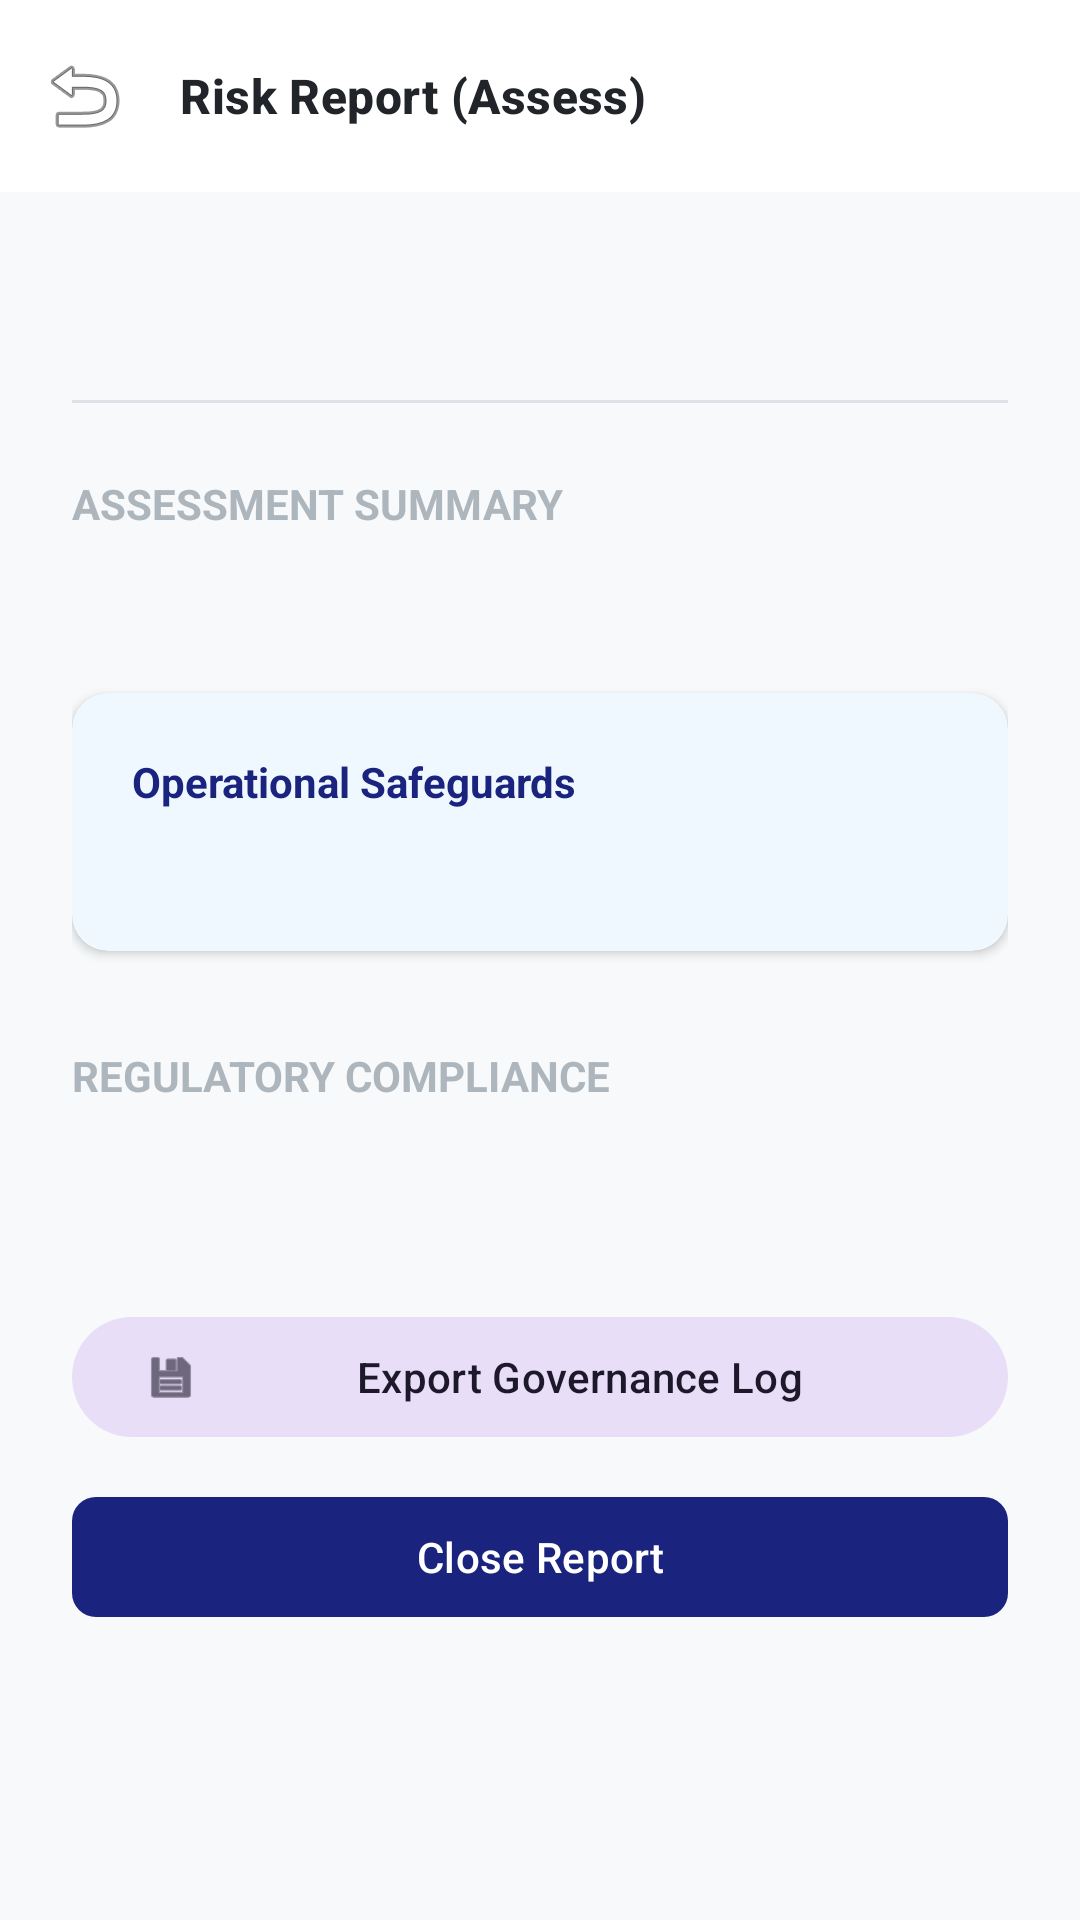

Write the Android layout XML for this screen, with the resource values it uses.
<!-- AndroidManifest.xml: application theme Theme.Recourse -->
<!-- res/layout/activity_risk_report.xml -->
<?xml version="1.0" encoding="utf-8"?>
<androidx.coordinatorlayout.widget.CoordinatorLayout xmlns:android="http://schemas.android.com/apk/res/android"
    xmlns:app="http://schemas.android.com/apk/res-auto"
    xmlns:tools="http://schemas.android.com/tools"
    android:layout_width="match_parent"
    android:layout_height="match_parent"
    android:background="@color/bg_app">

    <com.google.android.material.appbar.AppBarLayout
        android:layout_width="match_parent"
        android:layout_height="wrap_content"
        android:background="@color/white">

        <com.google.android.material.appbar.MaterialToolbar
            android:id="@+id/toolbar"
            android:layout_width="match_parent"
            android:layout_height="?attr/actionBarSize"
            app:navigationIcon="@android:drawable/ic_menu_revert"
            app:title="Risk Report (Assess)"
            app:titleTextAppearance="@style/TextAppearance.Recourse.TitleMedium" />
    </com.google.android.material.appbar.AppBarLayout>

    <androidx.core.widget.NestedScrollView
        android:layout_width="match_parent"
        android:layout_height="match_parent"
        app:layout_behavior="@string/appbar_scrolling_view_behavior">

        <LinearLayout
            android:layout_width="match_parent"
            android:layout_height="wrap_content"
            android:orientation="vertical"
            android:padding="24dp">

            <TextView
                android:id="@+id/reportAgentName"
                android:layout_width="match_parent"
                android:layout_height="wrap_content"
                android:textSize="22sp"
                android:textStyle="bold"
                android:textColor="@color/text_primary" />

            <View
                android:layout_width="match_parent"
                android:layout_height="1dp"
                android:layout_marginTop="16dp"
                android:background="@color/divider" />

            <TextView
                android:layout_width="match_parent"
                android:layout_height="wrap_content"
                android:layout_marginTop="24dp"
                android:text="Assessment Summary"
                android:textSize="14sp"
                android:textStyle="bold"
                android:textAllCaps="true"
                android:textColor="@color/text_muted" />

            <TextView
                android:id="@+id/reportSummaryText"
                android:layout_width="match_parent"
                android:layout_height="wrap_content"
                android:layout_marginTop="8dp"
                android:textSize="16sp"
                android:textColor="@color/text_primary"
                android:lineSpacingExtra="4dp" />

            <com.google.android.material.card.MaterialCardView
                style="@style/Widget.Recourse.Card"
                android:layout_width="match_parent"
                android:layout_height="wrap_content"
                android:layout_marginTop="24dp"
                app:cardBackgroundColor="#F0F8FF"
                app:strokeWidth="0dp">

                <LinearLayout
                    android:layout_width="match_parent"
                    android:layout_height="wrap_content"
                    android:orientation="vertical"
                    android:padding="20dp">

                    <TextView
                        android:layout_width="match_parent"
                        android:layout_height="wrap_content"
                        android:text="Operational Safeguards"
                        android:textStyle="bold"
                        android:textColor="@color/recourse_primary" />

                    <TextView
                        android:id="@+id/reportSafeguardsText"
                        android:layout_width="match_parent"
                        android:layout_height="wrap_content"
                        android:layout_marginTop="8dp"
                        android:textSize="14sp"
                        android:lineSpacingExtra="4dp"
                        android:textColor="@color/text_secondary" />
                </LinearLayout>
            </com.google.android.material.card.MaterialCardView>

            <TextView
                android:layout_width="match_parent"
                android:layout_height="wrap_content"
                android:layout_marginTop="32dp"
                android:text="Regulatory Compliance"
                android:textSize="14sp"
                android:textStyle="bold"
                android:textAllCaps="true"
                android:textColor="@color/text_muted" />

            <TextView
                android:id="@+id/reportComplianceText"
                android:layout_width="match_parent"
                android:layout_height="wrap_content"
                android:layout_marginTop="8dp"
                android:textSize="14sp"
                android:textColor="@color/text_secondary"
                android:lineSpacingExtra="2dp" />

            <com.google.android.material.card.MaterialCardView
                android:id="@+id/piaCard"
                style="@style/Widget.Recourse.Card"
                android:layout_width="match_parent"
                android:layout_height="wrap_content"
                android:layout_marginTop="16dp"
                app:cardBackgroundColor="#F1F8E9"
                app:strokeWidth="0dp"
                android:visibility="gone">

                <LinearLayout
                    android:layout_width="match_parent"
                    android:layout_height="wrap_content"
                    android:orientation="vertical"
                    android:padding="16dp">

                    <TextView
                        android:layout_width="match_parent"
                        android:layout_height="wrap_content"
                        android:text="Privacy Impact Assessment (PIA)"
                        android:textStyle="bold"
                        android:textColor="#33691E" />

                    <TextView
                        android:layout_width="match_parent"
                        android:layout_height="wrap_content"
                        android:layout_marginTop="4dp"
                        android:text="Verified: Automated data minimization active. No cross-border leakage detected."
                        android:textSize="12sp"
                        android:textColor="#558B2F" />
                </LinearLayout>
            </com.google.android.material.card.MaterialCardView>

            <com.google.android.material.button.MaterialButton
                android:id="@+id/exportLogButton"
                style="@style/Widget.Material3.Button.TonalButton"
                android:layout_width="match_parent"
                android:layout_height="wrap_content"
                android:layout_marginTop="40dp"
                android:text="Export Governance Log"
                app:icon="@android:drawable/ic_menu_save" />

            <com.google.android.material.button.MaterialButton
                android:id="@+id/closeReportButton"
                style="@style/Widget.Recourse.Button"
                android:layout_width="match_parent"
                android:layout_height="wrap_content"
                android:layout_marginTop="12dp"
                android:text="Close Report" />

        </LinearLayout>
    </androidx.core.widget.NestedScrollView>

</androidx.coordinatorlayout.widget.CoordinatorLayout>
<!-- resources referenced by this layout -->
<resources>
  <color name="bg_app">#F8F9FA</color>
  <color name="divider">#DEE2E6</color>
  <color name="recourse_primary">#1A237E</color>
  <color name="text_muted">#ADB5BD</color>
  <color name="text_primary">#212529</color>
  <color name="text_secondary">#6C757D</color>
  <color name="white">#FFFFFFFF</color>
  <style name="TextAppearance.Recourse.TitleMedium" parent="TextAppearance.Material3.TitleMedium">
          <item name="android:textStyle">bold</item>
          <item name="android:textColor">@color/text_primary</item>
      </style>
  <style name="Widget.Recourse.Button" parent="Widget.Material3.Button">
          <item name="cornerRadius">8dp</item>
      </style>
  <style name="Widget.Recourse.Card" parent="Widget.Material3.CardView.Elevated">
          <item name="cardCornerRadius">12dp</item>
          <item name="cardElevation">2dp</item>
          <item name="cardBackgroundColor">@color/surface_card</item>
      </style>
  <style name="Theme.Recourse" parent="Theme.Material3.DayNight.NoActionBar">
          
          <item name="colorPrimary">@color/recourse_primary</item>
          <item name="colorOnPrimary">@color/text_on_primary</item>
          <item name="colorPrimaryContainer">@color/recourse_primary_light</item>
  
          
          <item name="colorSecondary">@color/recourse_secondary</item>
          <item name="colorOnSecondary">@color/white</item>
  
          
          <item name="android:windowBackground">@color/bg_app</item>
          <item name="colorSurface">@color/surface_card</item>
          <item name="colorSurfaceVariant">@color/surface_variant</item>
  
          
          <item name="android:statusBarColor">@color/recourse_primary_dark</item>
          <item name="android:windowLightStatusBar" tools:targetApi="m">false</item>
  
          <item name="windowActionBar">false</item>
          <item name="windowNoTitle">true</item>
  
          
          <item name="textAppearanceHeadlineLarge">@style/TextAppearance.Recourse.HeadlineLarge</item>
          <item name="textAppearanceTitleMedium">@style/TextAppearance.Recourse.TitleMedium</item>
          <item name="textAppearanceBodyLarge">@style/TextAppearance.Recourse.BodyLarge</item>
      </style>
  <color name="surface_card">#FFFFFF</color>
  <color name="text_on_primary">#FFFFFF</color>
  <color name="recourse_primary_light">#534BAE</color>
  <color name="recourse_secondary">#00BFA5</color>
  <color name="surface_variant">#E9ECEF</color>
  <color name="recourse_primary_dark">#000051</color>
  <style name="TextAppearance.Recourse.HeadlineLarge" parent="TextAppearance.Material3.HeadlineLarge">
          <item name="android:textStyle">bold</item>
          <item name="android:textColor">@color/text_primary</item>
      </style>
  <style name="TextAppearance.Recourse.BodyLarge" parent="TextAppearance.Material3.BodyLarge">
          <item name="android:textColor">@color/text_secondary</item>
      </style>
</resources>
